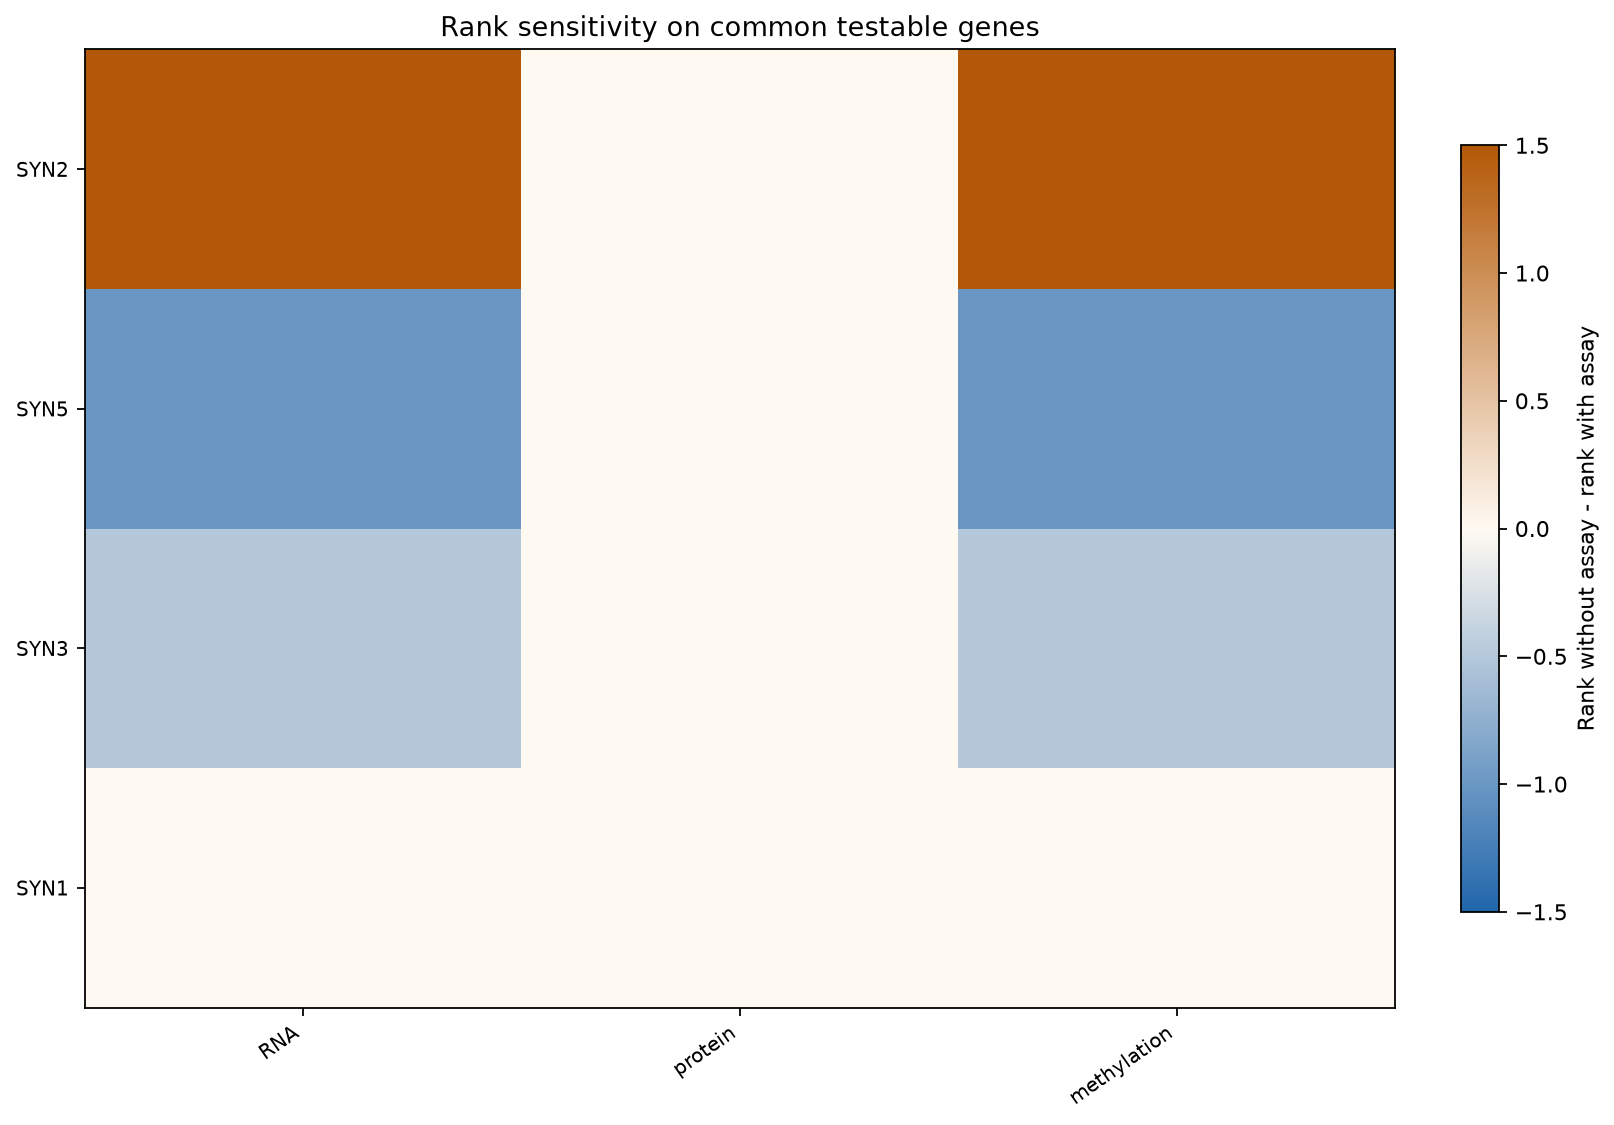

Values plotted in this chart, from the file beside it:
gene	removed	p_full	p_without	rank_full_common	rank_without_common	rank_gain_with_assay
SYN1	RNA	0.0004	0.0003	1.0	1.0	0.0
SYN2	RNA	0.002	1.0	2.0	3.5	1.5
SYN3	RNA	1.0	1.0	4.0	3.5	-0.5
SYN5	RNA	0.4	0.2	3.0	2.0	-1.0
SYN1	protein	0.0004	0.0003	1.0	1.0	0.0
SYN2	protein	0.002	0.001	2.0	2.0	0.0
SYN3	protein	1.0	1.0	4.0	4.0	0.0
SYN5	protein	0.4	0.2	3.0	3.0	0.0
SYN1	methylation	0.0004	0.0002	1.0	1.0	0.0
SYN2	methylation	0.002	1.0	2.0	3.5	1.5
SYN3	methylation	1.0	1.0	4.0	3.5	-0.5
SYN5	methylation	0.4	0.2	3.0	2.0	-1.0
